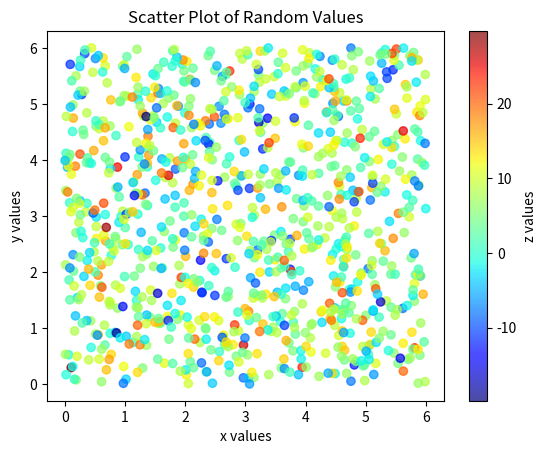

Reproduce this figure in Python.
# ex11_19.py
import numpy as np
import matplotlib.pyplot as plt

# 生成亂數
x = np.random.uniform(0, 6, 1000)  # x 的亂數，範圍 [0, 6]
y = np.random.uniform(0, 6, 1000)  # y 的亂數，範圍 [0, 6]
z = np.random.normal(5, 8, 1000)  # z 的常態分佈亂數，平均值5，標準差8

# 繪製散佈圖，顏色根據 z 值來設
plt.scatter(x, y, c=z, cmap='jet', alpha=0.7)

# 添加顏色條
plt.colorbar(label='z values')

# 設定標題和標籤
plt.title('Scatter Plot of Random Values')
plt.xlabel('x values')
plt.ylabel('y values')

plt.show()  # 顯示圖形

'''output---------------------------------------

---------------------------------------------'''
